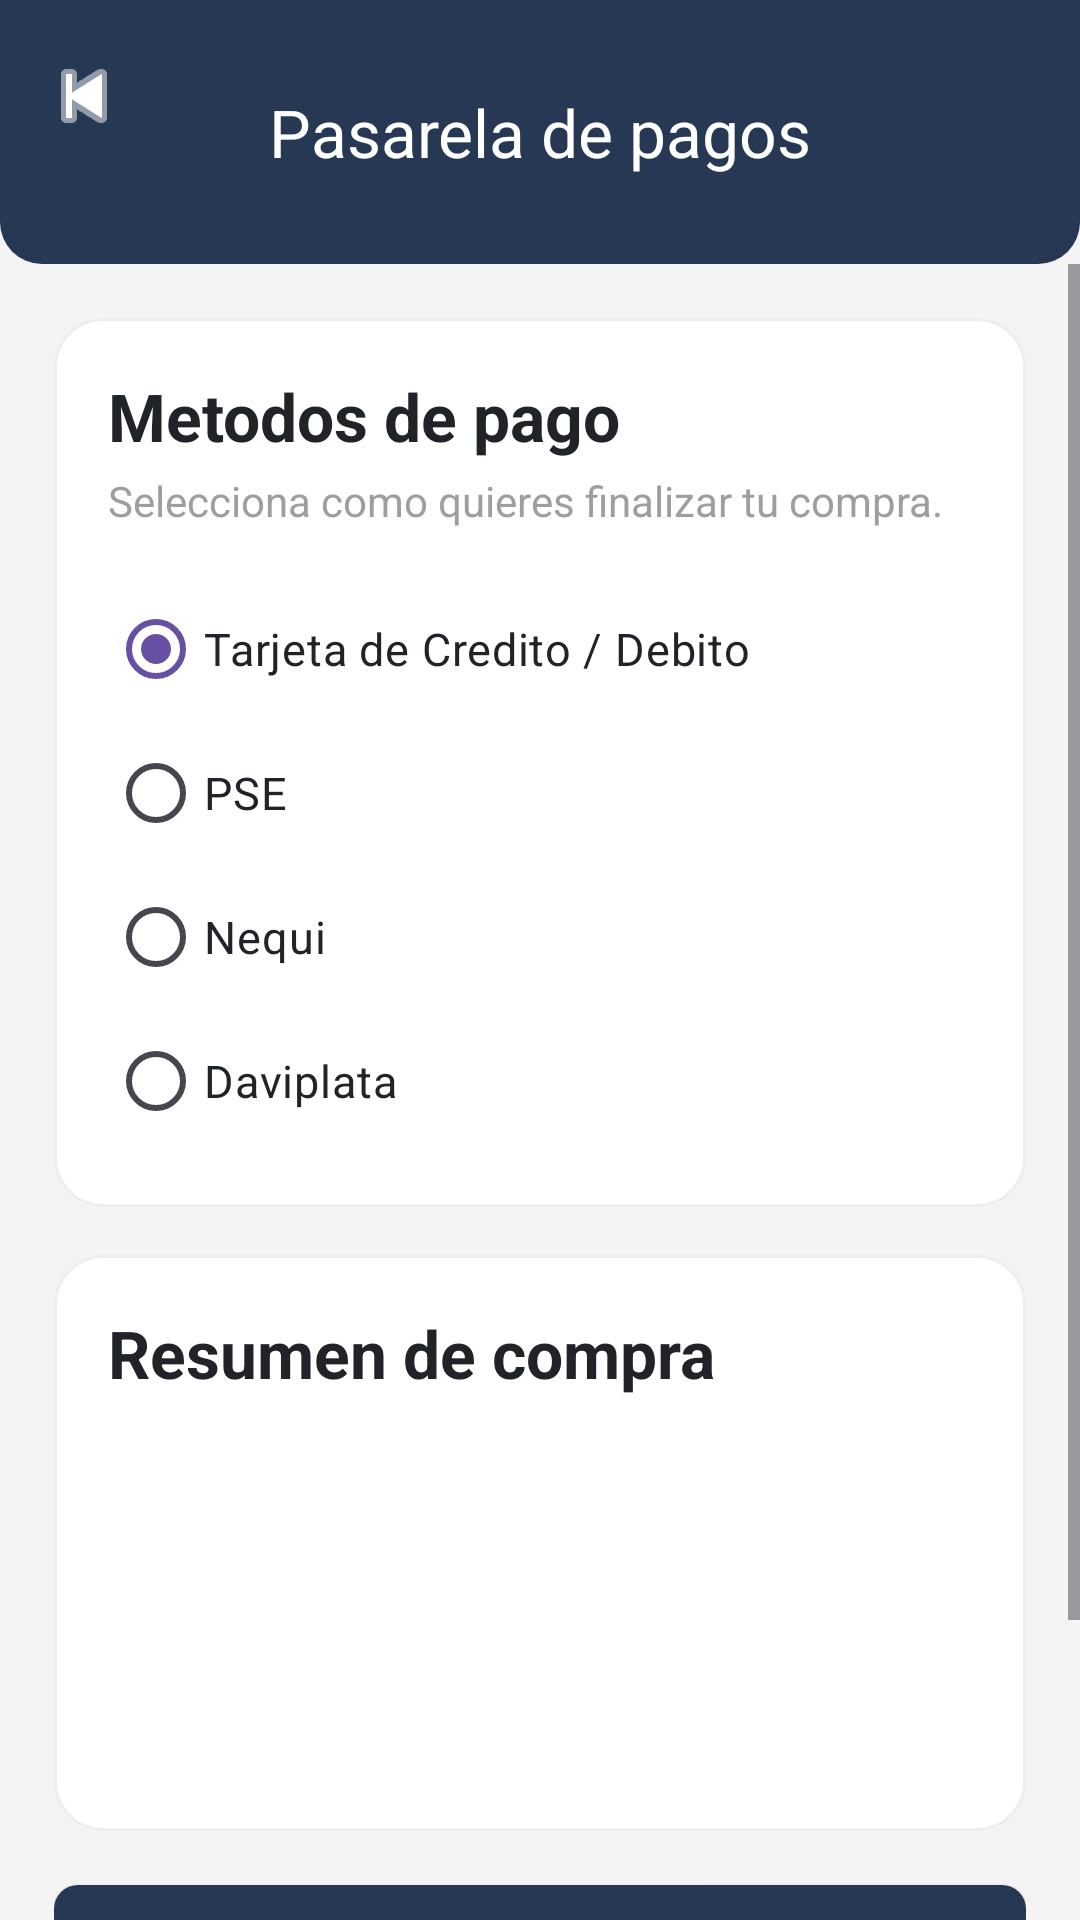

Layout XML and referenced resources for this Android screen:
<!-- AndroidManifest.xml: application theme Theme.TechStore -->
<!-- res/layout/activity_payment.xml -->
<?xml version="1.0" encoding="utf-8"?>
<LinearLayout xmlns:android="http://schemas.android.com/apk/res/android"
    xmlns:app="http://schemas.android.com/apk/res-auto"
    android:layout_width="match_parent"
    android:layout_height="match_parent"
    android:background="@color/tech_light"
    android:orientation="vertical">

    <com.google.android.material.appbar.MaterialToolbar
        android:id="@+id/toolbarPagos"
        android:layout_width="match_parent"
        android:layout_height="88dp"
        android:background="@drawable/tech_top_bar"
        app:navigationIcon="@android:drawable/ic_media_previous"
        app:navigationIconTint="@android:color/white"
        app:title="@string/menu_payments"
        app:titleCentered="true"
        app:titleTextColor="@android:color/white" />

    <ScrollView
        android:layout_width="match_parent"
        android:layout_height="0dp"
        android:layout_weight="1"
        android:fillViewport="true">

        <LinearLayout
            android:layout_width="match_parent"
            android:layout_height="wrap_content"
            android:orientation="vertical"
            android:padding="18dp">

            <LinearLayout
                android:layout_width="match_parent"
                android:layout_height="wrap_content"
                android:background="@drawable/tech_card_metric"
                android:orientation="vertical"
                android:padding="18dp">

                <TextView
                    android:layout_width="match_parent"
                    android:layout_height="wrap_content"
                    android:text="@string/payment_methods"
                    android:textColor="@color/tech_text"
                    android:textSize="22sp"
                    android:textStyle="bold" />

                <TextView
                    android:layout_width="match_parent"
                    android:layout_height="wrap_content"
                    android:layout_marginTop="4dp"
                    android:text="@string/payment_subtitle"
                    android:textColor="@color/tech_muted"
                    android:textSize="14sp" />

                <RadioGroup
                    android:id="@+id/radioGroupPagos"
                    android:layout_width="match_parent"
                    android:layout_height="wrap_content"
                    android:layout_marginTop="16dp"
                    android:orientation="vertical">

                    <RadioButton
                        android:id="@+id/radioTarjeta"
                        android:layout_width="match_parent"
                        android:layout_height="48dp"
                        android:buttonTint="@color/tech_blue"
                        android:checked="true"
                        android:text="@string/credit_debit_card"
                        android:textColor="@color/tech_text"
                        android:textSize="15sp" />

                    <RadioButton
                        android:id="@+id/radioPse"
                        android:layout_width="match_parent"
                        android:layout_height="48dp"
                        android:buttonTint="@color/tech_blue"
                        android:text="@string/payment_pse"
                        android:textColor="@color/tech_text"
                        android:textSize="15sp" />

                    <RadioButton
                        android:id="@+id/radioNequi"
                        android:layout_width="match_parent"
                        android:layout_height="48dp"
                        android:buttonTint="@color/tech_blue"
                        android:text="@string/payment_nequi"
                        android:textColor="@color/tech_text"
                        android:textSize="15sp" />

                    <RadioButton
                        android:id="@+id/radioDaviplata"
                        android:layout_width="match_parent"
                        android:layout_height="48dp"
                        android:buttonTint="@color/tech_blue"
                        android:text="@string/payment_daviplata"
                        android:textColor="@color/tech_text"
                        android:textSize="15sp" />
                </RadioGroup>
            </LinearLayout>

            <LinearLayout
                android:layout_width="match_parent"
                android:layout_height="wrap_content"
                android:layout_marginTop="16dp"
                android:background="@drawable/tech_card_metric"
                android:orientation="vertical"
                android:padding="18dp">

                <TextView
                    android:layout_width="match_parent"
                    android:layout_height="wrap_content"
                    android:text="@string/cart_summary"
                    android:textColor="@color/tech_text"
                    android:textSize="22sp"
                    android:textStyle="bold" />

                <TextView
                    android:id="@+id/tvPagoProductos"
                    android:layout_width="match_parent"
                    android:layout_height="wrap_content"
                    android:layout_marginTop="12dp"
                    android:textColor="@color/tech_text"
                    android:textSize="14sp" />

                <TextView
                    android:id="@+id/tvPagoSubtotal"
                    android:layout_width="match_parent"
                    android:layout_height="wrap_content"
                    android:layout_marginTop="12dp"
                    android:textColor="@color/tech_text"
                    android:textSize="15sp" />

                <TextView
                    android:id="@+id/tvPagoEnvio"
                    android:layout_width="match_parent"
                    android:layout_height="wrap_content"
                    android:layout_marginTop="8dp"
                    android:textColor="@color/tech_text"
                    android:textSize="15sp" />

                <TextView
                    android:id="@+id/tvPagoTotal"
                    android:layout_width="match_parent"
                    android:layout_height="wrap_content"
                    android:layout_marginTop="8dp"
                    android:textColor="@color/tech_dashboard_text"
                    android:textSize="20sp"
                    android:textStyle="bold" />
            </LinearLayout>

            <Button
                android:id="@+id/btnPagarAhora"
                android:layout_width="match_parent"
                android:layout_height="54dp"
                android:layout_marginTop="18dp"
                android:background="@drawable/tech_button_primary"
                android:text="@string/pay_now"
                android:textAllCaps="false"
                android:textColor="@android:color/white"
                android:textStyle="bold" />

            <Button
                android:id="@+id/btnVolverPagos"
                android:layout_width="match_parent"
                android:layout_height="52dp"
                android:layout_marginTop="10dp"
                android:background="@drawable/tech_search_box"
                android:text="@string/back"
                android:textAllCaps="false"
                android:textColor="@color/tech_navy"
                android:textStyle="bold" />
        </LinearLayout>
    </ScrollView>
</LinearLayout>
<!-- resources referenced by this layout -->
<resources>
  <color name="tech_blue">#14B8D4</color>
  <color name="tech_dashboard_text">#174D5F</color>
  <color name="tech_light">#F4F4F4</color>
  <color name="tech_muted">#9E9E9E</color>
  <color name="tech_navy">#263853</color>
  <color name="tech_text">#202428</color>
  <!-- drawable tech_button_primary (drawable) -->
  <?xml version="1.0" encoding="utf-8"?>
  <shape xmlns:android="http://schemas.android.com/apk/res/android">
      <solid android:color="@color/tech_navy" />
      <corners android:radius="8dp" />
  </shape>
  <!-- drawable tech_card_metric (drawable) -->
  <?xml version="1.0" encoding="utf-8"?>
  <shape xmlns:android="http://schemas.android.com/apk/res/android">
      <solid android:color="@android:color/white" />
      <corners android:radius="16dp" />
      <stroke
          android:width="1dp"
          android:color="@color/tech_divider" />
  </shape>
  <!-- drawable tech_search_box (drawable) -->
  ﻿<?xml version="1.0" encoding="utf-8"?>
  <shape xmlns:android="http://schemas.android.com/apk/res/android">
      <solid android:color="@color/tech_search_gray" />
      <corners android:radius="8dp" />
  </shape>
  <!-- drawable tech_top_bar (drawable) -->
  <?xml version="1.0" encoding="utf-8"?>
  <shape xmlns:android="http://schemas.android.com/apk/res/android">
      <solid android:color="@color/tech_navy" />
      <corners
          android:bottomLeftRadius="14dp"
          android:bottomRightRadius="14dp" />
  </shape>
  <string name="back">Volver</string>
  <string name="cart_summary">Resumen de compra</string>
  <string name="credit_debit_card">Tarjeta de Credito / Debito</string>
  <string name="menu_payments">Pasarela de pagos</string>
  <string name="pay_now">Pagar ahora</string>
  <string name="payment_daviplata">Daviplata</string>
  <string name="payment_methods">Metodos de pago</string>
  <string name="payment_nequi">Nequi</string>
  <string name="payment_pse">PSE</string>
  <string name="payment_subtitle">Selecciona como quieres finalizar tu compra.</string>
  <style name="Theme.TechStore" parent="Base.Theme.TechStore" />
  <color name="tech_divider">#EEEEEE</color>
  <color name="tech_search_gray">#F0F0F0</color>
  <style name="Base.Theme.TechStore" parent="Theme.Material3.DayNight.NoActionBar">
          
          
      </style>
</resources>
